Run: headless pygame with SDL's dummy video driver; simulated clock (each Clock.tick advances the game by its frame time, no real sleeping); random seed 0; keys injected as events and as key.get_pressed() state; no mouse input.
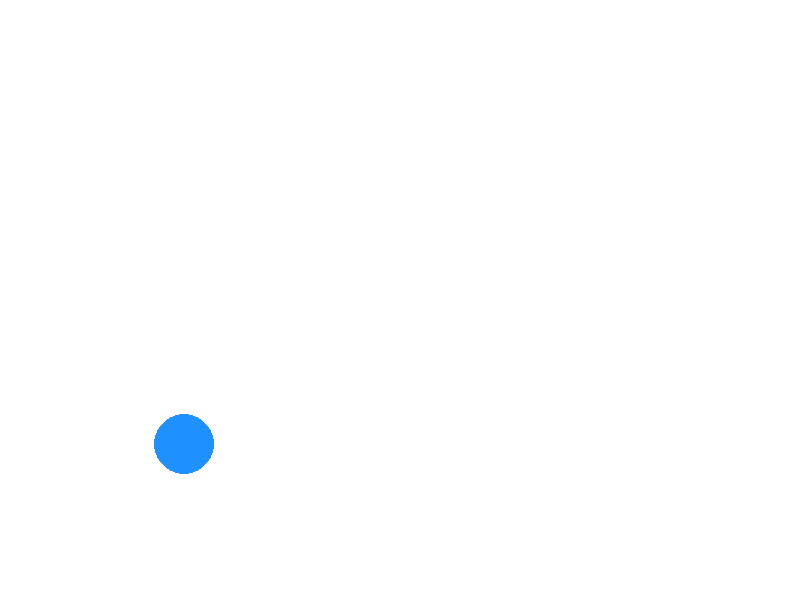
Frame 1 of 4 · flips 1–60 · no input
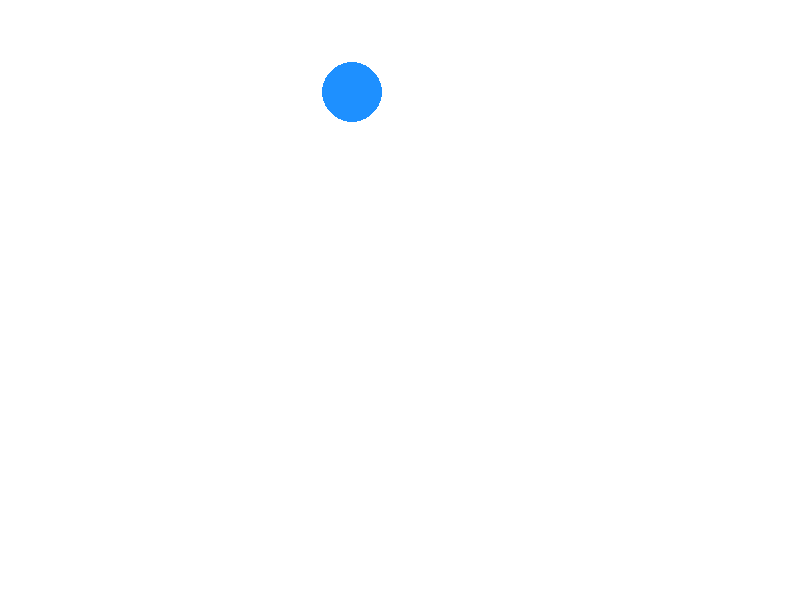
Frame 2 of 4 · flips 61–180 · tapped SPACE, RETURN · held RIGHT (→), D
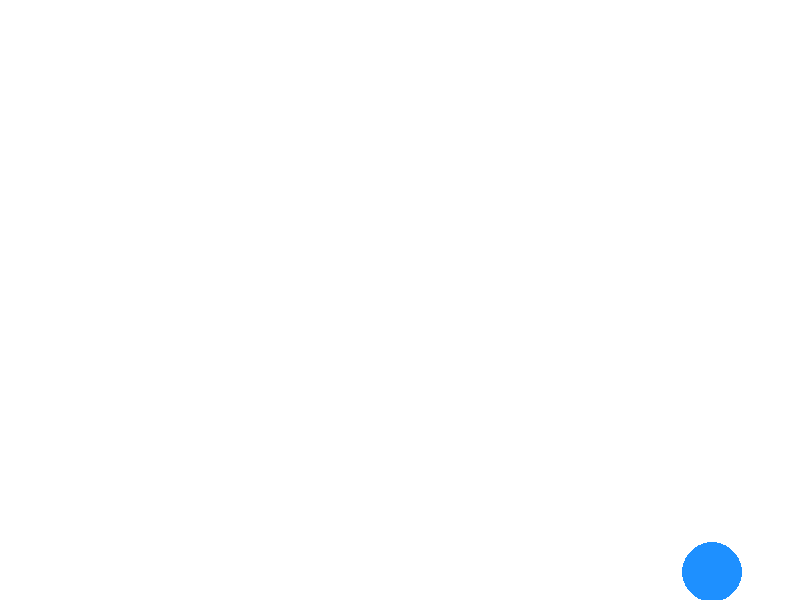
Frame 3 of 4 · flips 181–300 · held DOWN (↓), S
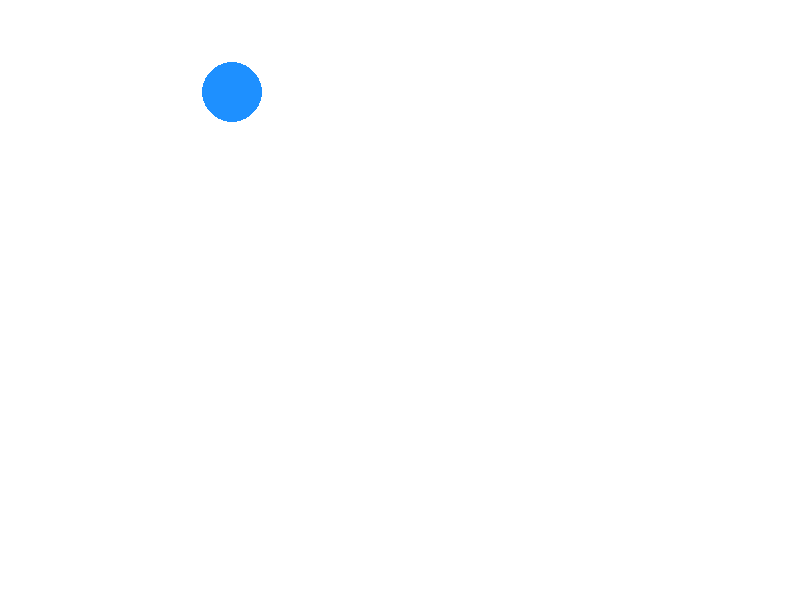
Frame 4 of 4 · flips 301–420 · held LEFT (←), A, UP (↑), W

The pygame program that drew these frames:

"""Módulo principal do jogo Bola Maluca com pygame."""

import random
import sys
import pygame

# Cores RGB
BRANCO: tuple[int, int, int] = (255, 255, 255)
AZUL: tuple[int, int, int] = (30, 144, 255)

# Constantes da tela
largura = 800
ALTURA_TELA = 600

# Propriedades da bola
RAIO_BOLA = 30
FPS = 60


class Bola:
    """Classe que representa a bola que se move e rebate nas bordas."""

    def __init__(self, x: int, y: int, vel_x: int, vel_y: int) -> None:
        """Inicializa a posição e a velocidade da bola."""
        self.x = x
        self.y = y
        self.vel_x = vel_x
        self.vel_y = vel_y

    def mover(self) -> None:
        """Atualiza a posição da bola e inverte a direção nas bordas."""
        self.x += self.vel_x
        self.y += self.vel_y

        if self.x - RAIO_BOLA <= 0 or self.x + RAIO_BOLA >= largura:
            self.vel_x *= -1
        if self.y - RAIO_BOLA <= 0 or self.y + RAIO_BOLA >= ALTURA_TELA:
            self.vel_y *= -1

    def desenhar(self, tela: pygame.Surface) -> None:
        """Desenha a bola na tela do jogo."""
        pygame.draw.circle(tela, AZUL, (self.x, self.y), RAIO_BOLA)


def iniciar_jogo() -> None:
    """Função principal para inicializar e executar o jogo."""
    pygame.init()  # pylint: disable=no-member
    tela = pygame.display.set_mode((largura, ALTURA_TELA))
    pygame.display.set_caption("🏀 Bola Maluca!")

    x_inicial = random.randint(RAIO_BOLA, largura - RAIO_BOLA)
    y_inicial = random.randint(RAIO_BOLA, ALTURA_TELA - RAIO_BOLA)
    bola = Bola(
        x_inicial,
        y_inicial,
        random.choice([-4, 4]),
        random.choice([-4, 4])
    )

    relogio = pygame.time.Clock()
    rodando = True

    while rodando:
        for evento in pygame.event.get():
            if evento.type == pygame.QUIT:  # pylint: disable=no-member
                rodando = False

        bola.mover()

        tela.fill(BRANCO)
        bola.desenhar(tela)
        pygame.display.flip()
        relogio.tick(FPS)

    pygame.quit()  # pylint: disable=no-member
    sys.exit()


if __name__ == "__main__":
    iniciar_jogo()
